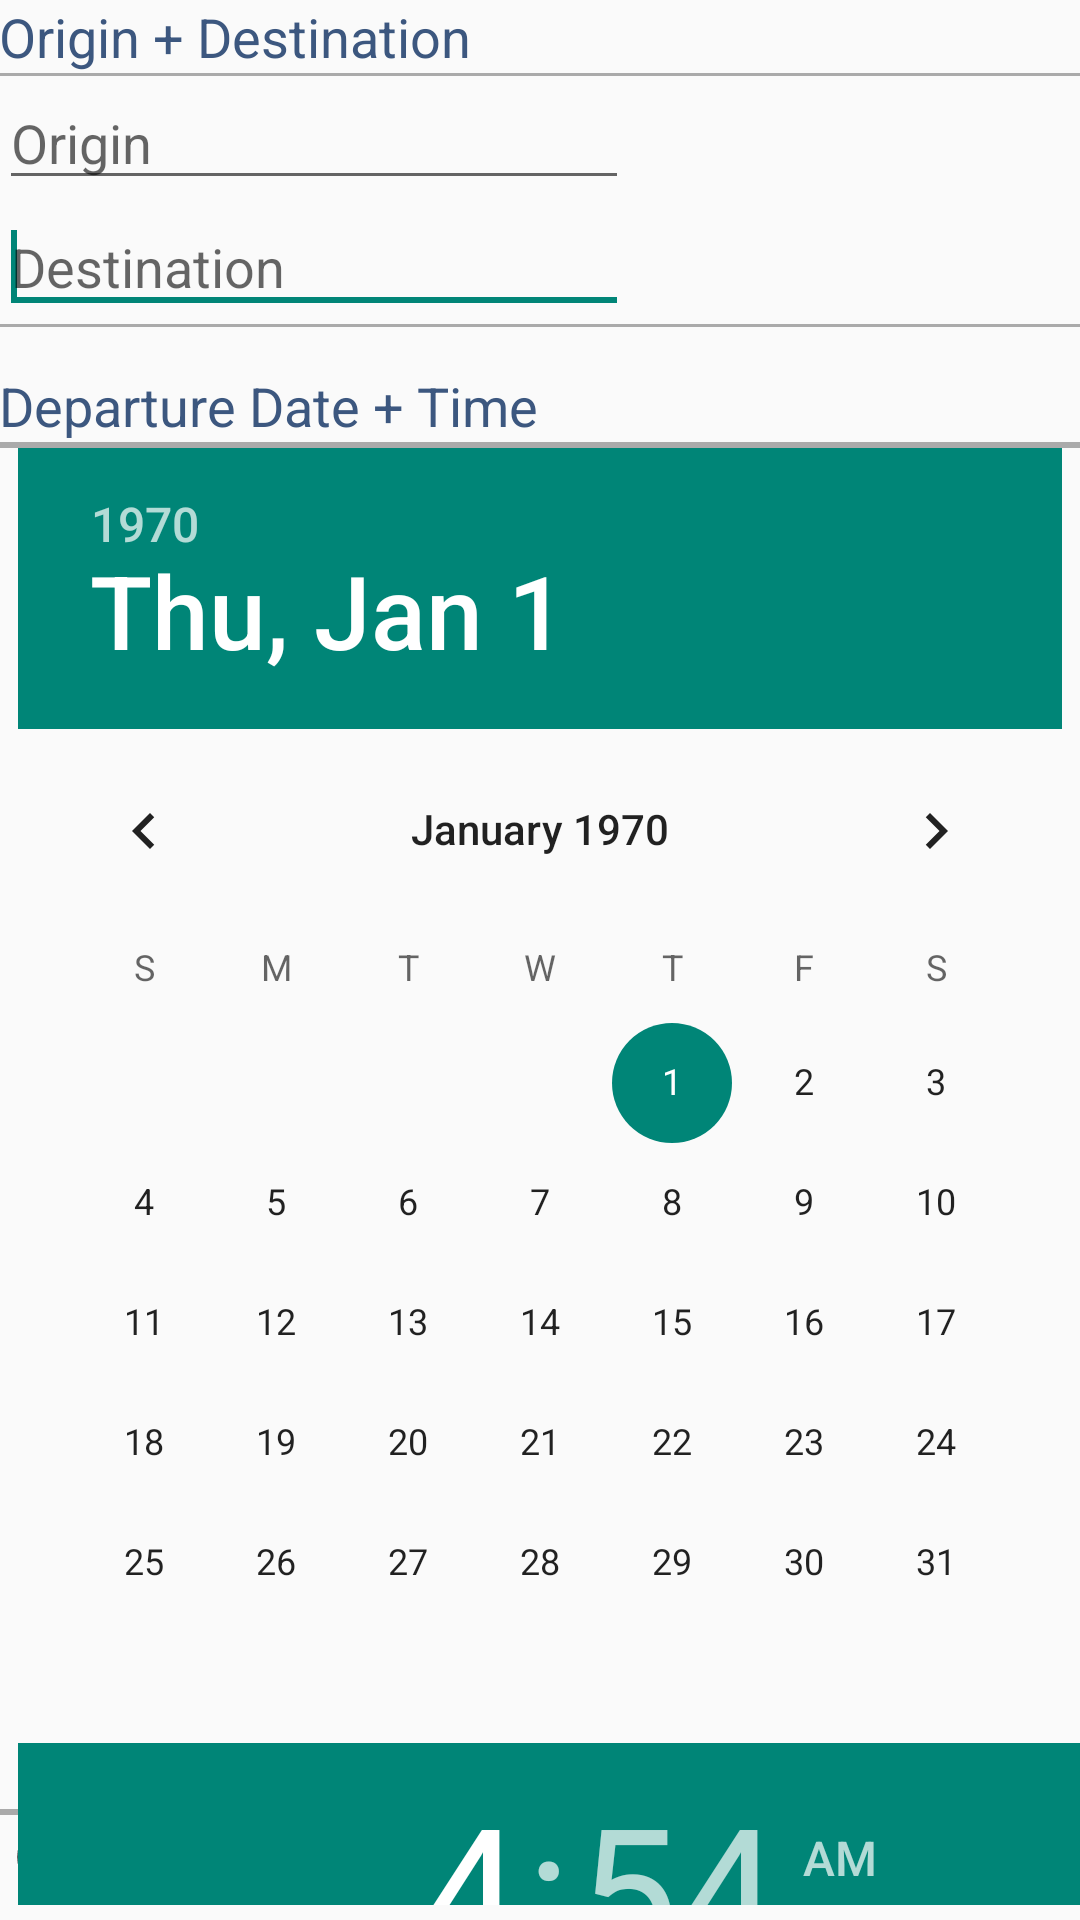

The Android layout XML behind this screen, and the referenced resources:
<!-- AndroidManifest.xml: application theme Theme.AppCompat.Light.DarkActionBar -->
<!-- res/layout/activity_itinerary_interface.xml -->
<RelativeLayout xmlns:android="http://schemas.android.com/apk/res/android"
    xmlns:tools="http://schemas.android.com/tools"
    android:layout_width="match_parent"
    android:layout_height="match_parent"
    android:paddingBottom="5dp"
    android:paddingLeft="@dimen/activity_horizontal_margin"
    android:paddingRight="@dimen/activity_horizontal_margin"
    android:paddingTop="@dimen/activity_vertical_margin"
    tools:context="com.group_0471.flybook.ItineraryInterface" >

    <EditText
        android:id="@+id/itin_dest"
        android:layout_width="wrap_content"
        android:layout_height="wrap_content"
        android:layout_alignLeft="@+id/itin_origin"
        android:layout_below="@+id/itin_origin"
        android:ems="10"
        android:hint="Destination" >

        <requestFocus />
    </EditText>

    <View
        android:id="@+id/view2"
        android:layout_width="fill_parent"
        android:layout_height="1dp"
        android:layout_alignLeft="@+id/timePicker1"
        android:layout_below="@+id/textView2"
        android:background="@android:color/darker_gray" />

    <EditText
        android:id="@+id/itin_origin"
        android:layout_width="wrap_content"
        android:layout_height="wrap_content"
        android:layout_below="@+id/view2"
        android:ems="10"
        android:hint="@string/origin" />

    <TextView
        android:id="@+id/textView2"
        android:layout_width="wrap_content"
        android:layout_height="wrap_content"
        android:layout_alignLeft="@+id/view2"
        android:layout_alignParentTop="true"
        android:text="@string/tv_od"
        android:textAppearance="?android:attr/textAppearanceMedium"
        android:textColor="#3C577F" />

    <RadioButton
        android:id="@+id/radioButton1"
        android:layout_width="wrap_content"
        android:layout_height="wrap_content"
        android:layout_alignParentBottom="true"
        android:layout_toRightOf="@+id/textView2"
        android:onClick="sortByTime"
        android:text="@string/sbt" />

    <RadioButton
        android:id="@+id/radioButton2"
        android:layout_width="wrap_content"
        android:layout_height="wrap_content"
        android:layout_alignLeft="@+id/itin_dest"
        android:layout_alignParentBottom="true"
        android:onClick="sortByDate"
        android:text="@string/sbd" />

    <View
        android:id="@+id/View02"
        android:layout_width="fill_parent"
        android:layout_height="1dp"
        android:layout_alignParentLeft="true"
        android:layout_below="@+id/itin_dest"
        android:background="@android:color/darker_gray" />

    <TextView
        android:id="@+id/textView1"
        android:layout_width="wrap_content"
        android:layout_height="wrap_content"
        android:layout_alignLeft="@+id/View02"
        android:layout_below="@+id/View02"
        android:layout_marginTop="14dp"
        android:text="@string/tv_dd"
        android:textAppearance="?android:attr/textAppearanceMedium"
        android:textColor="#3C577F" />

    <View
        android:id="@+id/View01"
        android:layout_width="fill_parent"
        android:layout_height="2dp"
        android:layout_alignParentLeft="true"
        android:layout_alignTop="@+id/radioButton1"
        android:background="@android:color/darker_gray" />

    <View
        android:id="@+id/view1"
        android:layout_width="fill_parent"
        android:layout_height="2dp"
        android:layout_alignLeft="@+id/textView1"
        android:layout_below="@+id/textView1"
        android:background="@android:color/darker_gray" />

    <DatePicker
        android:id="@+id/datePicker"
        android:layout_width="wrap_content"
        android:layout_height="wrap_content"
        android:layout_below="@+id/view1"
        android:layout_centerHorizontal="true"
        android:calendarViewShown="false" />

    <TimePicker
        android:id="@+id/timePicker"
        android:layout_width="wrap_content"
        android:layout_height="wrap_content"
        android:layout_alignLeft="@+id/datePicker"
        android:layout_below="@+id/datePicker" />

</RelativeLayout>
<!-- resources referenced by this layout -->
<resources>
  <string name="origin">Origin</string>
  <string name="sbd">Sort By Time</string>
  <string name="sbt">Sort By Cost</string>
  <string name="tv_dd">Departure Date + Time</string>
  <string name="tv_od">Origin + Destination</string>
</resources>
